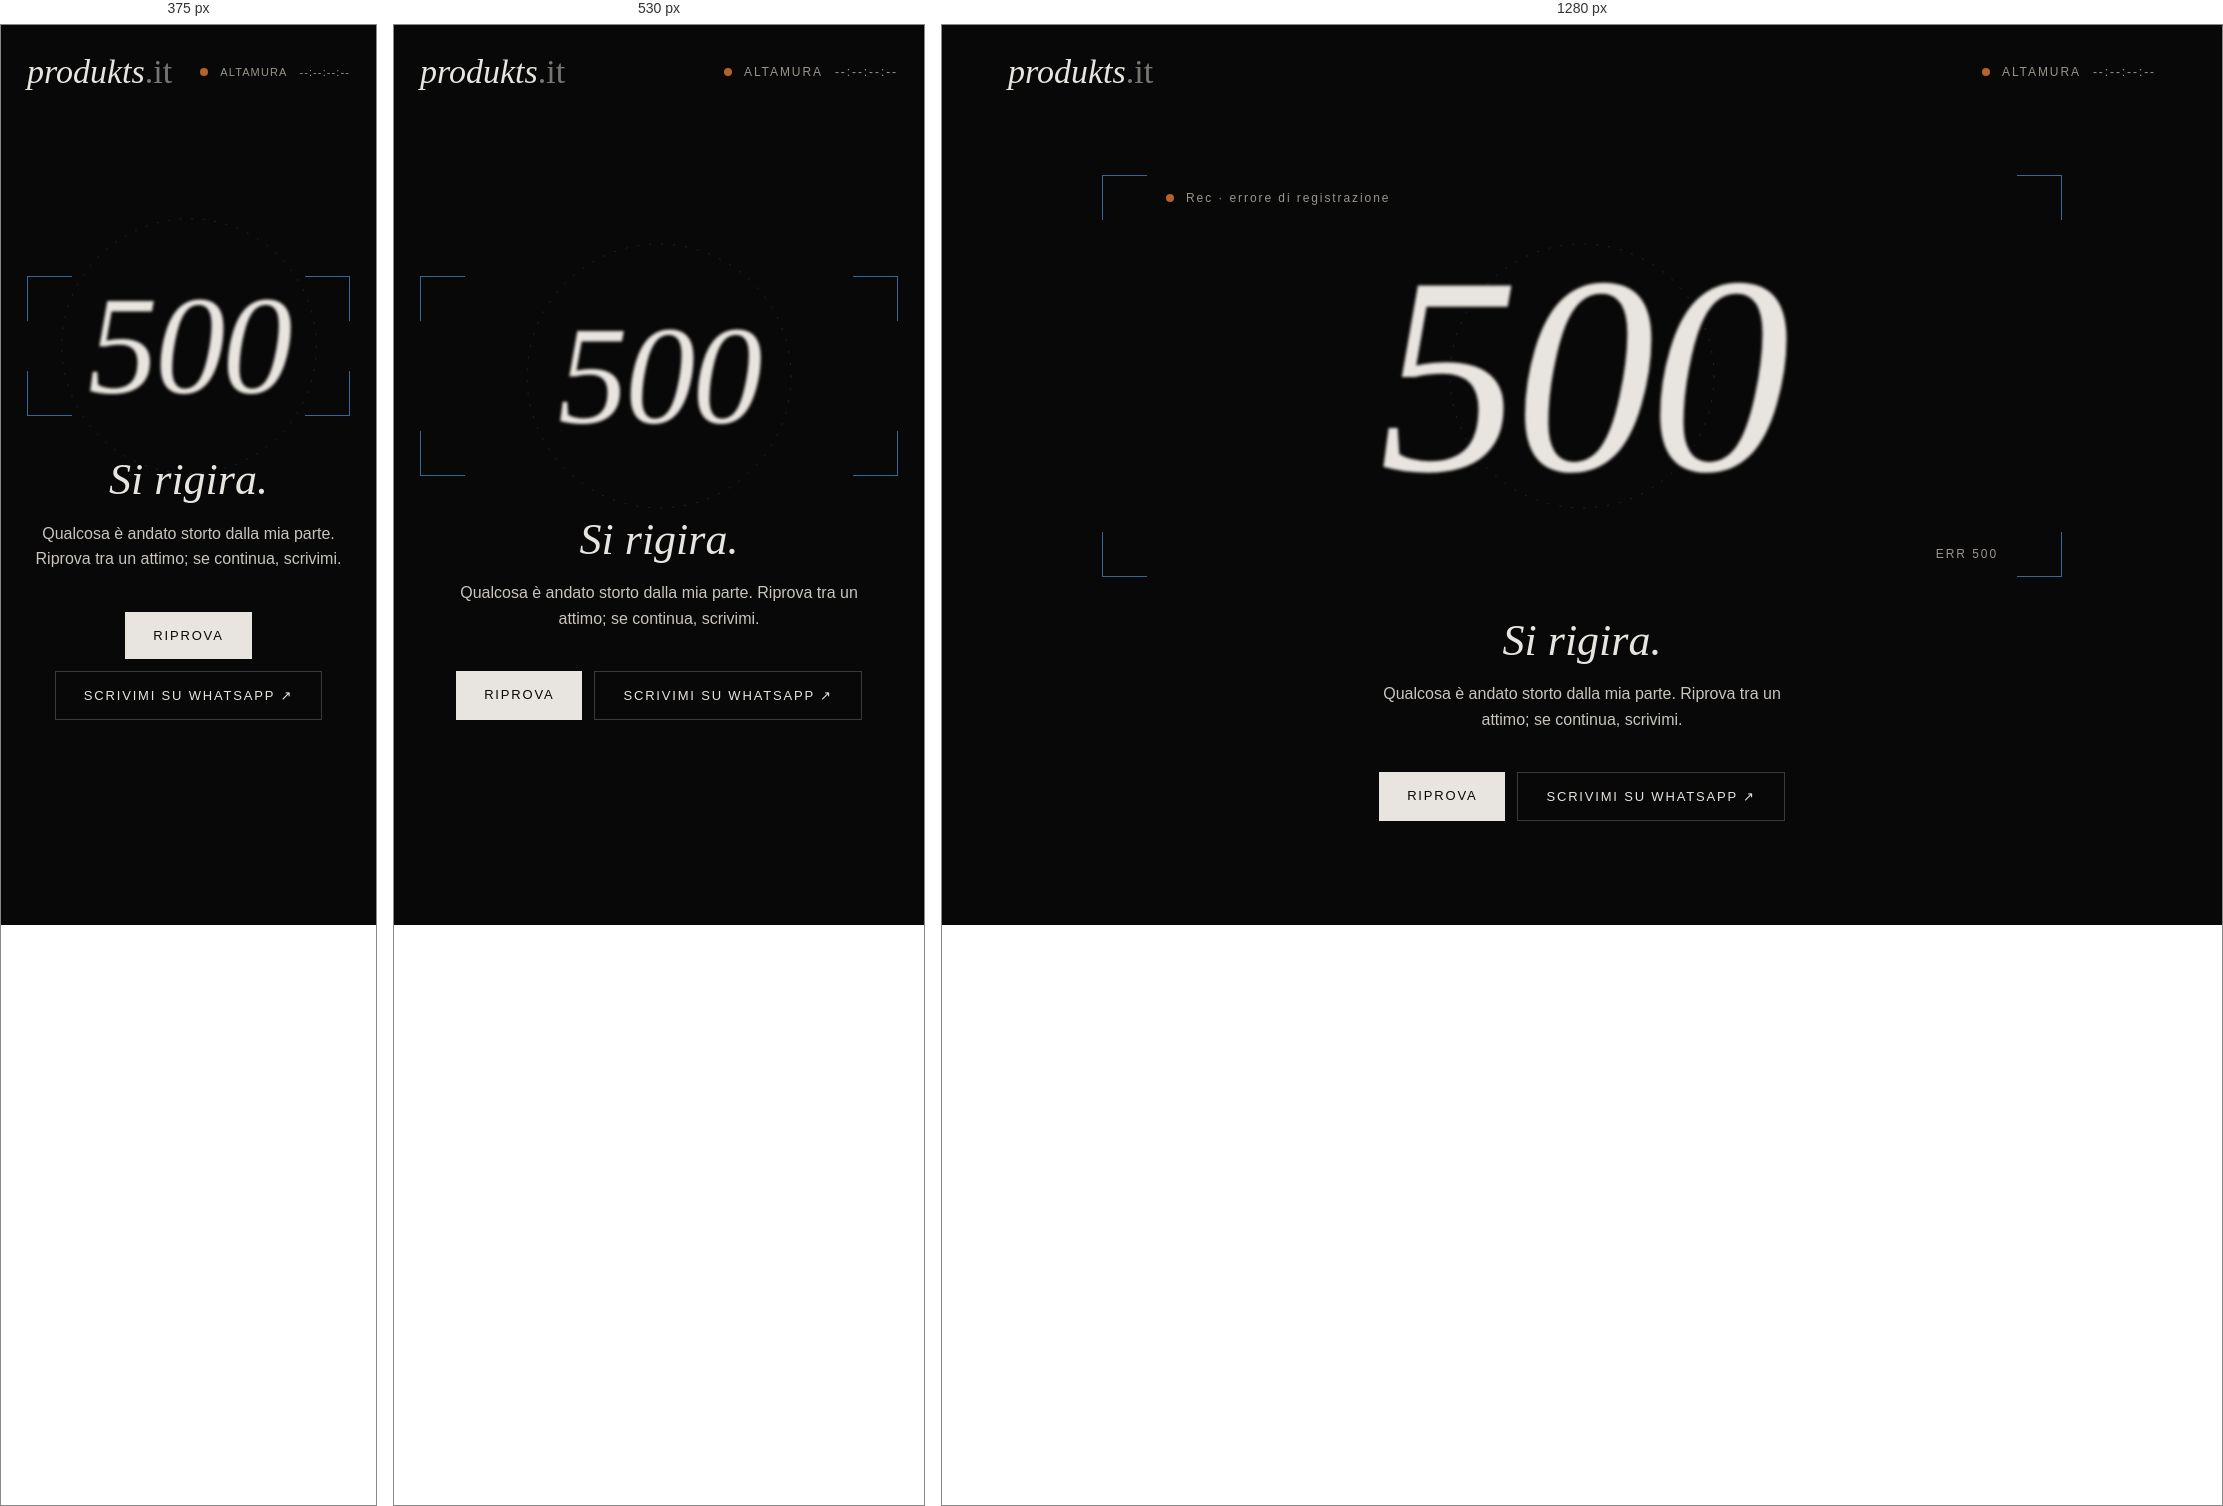
Rendered at 375 px, 530 px and 1280 px, left to right.

<!-- file: 500.html -->
<!doctype html>
<html lang="it">
<head>
<meta charset="utf-8">
<meta name="viewport" content="width=device-width, initial-scale=1, viewport-fit=cover">
<meta name="robots" content="noindex">
<meta name="theme-color" content="#080808">
<title>Errore del sito — produkts.it</title>
<link rel="icon" type="image/svg+xml" href="/favicon.svg">
<link rel="icon" type="image/png" href="/favicon.png">
<link rel="apple-touch-icon" href="/apple-touch-icon.png">
<link rel="preconnect" href="https://fonts.googleapis.com">
<link rel="preconnect" href="https://fonts.gstatic.com" crossorigin>
<link rel="stylesheet" href="https://fonts.googleapis.com/css2?family=Cormorant+Garamond:ital,wght@0,300;0,400;1,300;1,400&amp;family=Space+Grotesk:wght@400;500&amp;display=swap">
<style>
/* Pagina di errore 500 di produkts.it: generata da 404.html con _design/bozza/errori.py, non modificarla a mano */
html,body{overflow-x:clip;max-width:100%}
html{scrollbar-gutter:stable both-edges}
/* Barra di scorrimento: sottile e scura, arancio al passaggio (Chrome, Edge, Safari); Firefox usa i suoi colori */
::-webkit-scrollbar{width:10px;height:10px}
::-webkit-scrollbar-track{background:#080808}
::-webkit-scrollbar-thumb{background:#2E2E2E;border-radius:10px;border:3px solid #080808}
::-webkit-scrollbar-thumb:hover{background:#B46428}
::-webkit-scrollbar-thumb:active{background:#D98A4E}
::-webkit-scrollbar-corner{background:#080808}
@supports (-moz-appearance:none){html{scrollbar-width:thin;scrollbar-color:#3A3A3A #080808}}
body{margin:0;background:#080808}
@media (max-width:640px){[style*="px 56px"],[style*="padding: 0 56px"]{padding-left:16px!important;padding-right:16px!important}}
a{color:#E8E4DF;text-decoration:none}a:hover{color:#D98A4E}
a:focus-visible{outline:1px solid #D98A4E;outline-offset:4px}
::selection{color:#B46428;background:transparent}
[style*="#B46428"]::selection{color:#336699;background:transparent}
@keyframes fade{from{opacity:0;transform:translateY(18px)}to{opacity:1;transform:none}}
@keyframes pull{0%{filter:blur(22px);opacity:0;transform:scale(1.06)}55%{filter:blur(0);opacity:1;transform:scale(1)}72%{filter:blur(4px)}100%{filter:blur(1.6px)}}
@keyframes hunt{0%,100%{transform:scale(1)}50%{transform:scale(.94)}}
@keyframes blink{0%,49%{opacity:1}50%,100%{opacity:.2}}
@keyframes ring{from{transform:rotate(0)}to{transform:rotate(360deg)}}
.blurry{animation:pull 2.6s cubic-bezier(.3,.6,.2,1) .2s both;transition:filter .6s ease}
.stage:hover .blurry{filter:blur(0)!important}
.hunt{animation:hunt 3.2s ease-in-out infinite}
.af{animation:blink 1s steps(1) infinite}
.ring{animation:ring 24s linear infinite;transform-origin:50% 50%}
.fade{animation:fade 1s ease 1.6s both}
.btn{transition:background .3s,color .3s}
.btn:hover{background:#B46428!important;color:#080808!important}
@media (max-width:640px){.stage .meta{display:none!important}}
.pk-clock{display:flex;align-items:center;gap:12px;font-size:12px;letter-spacing:.16em;text-transform:uppercase;color:#9A948C;font-variant-numeric:tabular-nums;white-space:nowrap}
.pk-clock i{width:8px;height:8px;border-radius:50%;background:#B46428;animation:blink 1.2s steps(1) infinite}
@media (max-width:420px){.pk-clock{font-size:11px;letter-spacing:.1em}}
@media (prefers-reduced-motion: reduce){*{animation:none!important;transition:none!important}.blurry{filter:blur(1.6px)}}
</style>
</head>
<body>
<div style="background: #080808; color: #E8E4DF; font-family: 'Space Grotesk', sans-serif; min-height: 100vh; display: flex; flex-direction: column">
<header style="max-width: 1440px; width: 100%; margin: 0 auto; padding: 28px 56px; box-sizing: border-box; display: flex; flex-wrap: wrap; align-items: center; justify-content: space-between; gap: 12px 24px">
<a href="/" style="font-family: 'Cormorant Garamond', serif; font-style: italic; font-weight: 300; font-size: 34px">produkts<span style="font-style: normal; opacity: 0.5">.it</span></a>
<div class="pk-clock" title="Ora locale ad Altamura"><i aria-hidden="true"></i><span>Altamura</span><span class="t" id="tc" aria-label="Ora locale ad Altamura">--:--:--:--</span></div>
</header>
<main class="stage" style="flex: 1; width: 100%; max-width: 1440px; margin: 0 auto; padding: 24px 56px 72px; box-sizing: border-box; display: flex; flex-direction: column; align-items: center; justify-content: center; gap: 40px; text-align: center">
<div style="position: relative; width: 100%; max-width: 960px; aspect-ratio: 2.39 / 1; display: flex; align-items: center; justify-content: center">
<div class="hunt" aria-hidden="true" style="position: absolute; inset: 0">
<span style="position: absolute; top: 0; left: 0; width: 44px; height: 44px; border-top: 1px solid #336699; border-left: 1px solid #336699"></span>
<span style="position: absolute; top: 0; right: 0; width: 44px; height: 44px; border-top: 1px solid #336699; border-right: 1px solid #336699"></span>
<span style="position: absolute; bottom: 0; left: 0; width: 44px; height: 44px; border-bottom: 1px solid #336699; border-left: 1px solid #336699"></span>
<span style="position: absolute; bottom: 0; right: 0; width: 44px; height: 44px; border-bottom: 1px solid #336699; border-right: 1px solid #336699"></span>
</div>
<svg class="ring" aria-hidden="true" width="280" height="280" viewBox="0 0 280 280" fill="none" style="position: absolute; opacity: 0.35; max-width: 72vw; height: auto"><circle cx="140" cy="140" r="132" stroke="#336699" stroke-width="1" stroke-dasharray="2 10"></circle></svg>
<span class="meta" style="position: absolute; top: 16px; left: 64px; font-size: 12px; letter-spacing: 0.16em; color: #9A948C; display: flex; align-items: center; gap: 12px"><span class="af" aria-hidden="true" style="width: 8px; height: 8px; border-radius: 50%; background: #B46428"></span>Rec · errore di registrazione</span>
<span class="meta" style="position: absolute; bottom: 16px; right: 64px; font-size: 12px; letter-spacing: 0.16em; color: #9A948C">ERR 500</span>
<h1 class="blurry" style="margin: 0; font-family: 'Cormorant Garamond', serif; font-style: italic; font-weight: 300; font-size: clamp(140px, 22vw, 320px); line-height: 1; letter-spacing: -0.02em">500</h1>
</div>
<div class="fade" style="display: flex; flex-direction: column; align-items: center; gap: 16px">
<p style="margin: 0; font-family: 'Cormorant Garamond', serif; font-style: italic; font-weight: 300; font-size: 44px; line-height: 1.1">Si rigira.</p>
<p style="margin: 0; font-size: 16px; line-height: 1.6; color: #C9C4BD; max-width: 420px">Qualcosa è andato storto dalla mia parte. Riprova tra un attimo; se continua, scrivimi.</p>
</div>
<div class="fade" style="display: flex; flex-wrap: wrap; justify-content: center; gap: 12px">
<a href="" class="btn" style="padding: 16px 28px; background: #E8E4DF; color: #080808; font-size: 13px; letter-spacing: 0.14em; text-transform: uppercase" onclick="location.reload();return false">Riprova</a>
<a href="https://wa.me/393711444875" target="_blank" rel="noopener" style="padding: 16px 28px; border: 1px solid #3A3A3A; font-size: 13px; letter-spacing: 0.14em; text-transform: uppercase">Scrivimi su WhatsApp <span aria-hidden="true">↗</span></a>
</div>
</main>
</div>
<script>
function pkCursor(){
  var d=document,w=window;
  if(!w.matchMedia||!w.matchMedia('(hover: hover) and (pointer: fine)').matches)return null;
  if(!w.PointerEvent||d.getElementById('pk-cursor'))return null;
  var still=w.matchMedia('(prefers-reduced-motion: reduce)').matches;
  var st=d.createElement('style');st.id='pk-cursor-css';
  st.textContent='#pk-cursor{position:fixed;left:0;top:0;width:28px;height:28px;border:1px solid rgba(232,228,223,.75);border-radius:50%;pointer-events:none;z-index:2147483647;opacity:0;transition:opacity .3s ease,border-color .3s,background-color .3s;will-change:transform,width,height;box-sizing:border-box}'
   +'#pk-cursor.lock{border-color:#D98A4E;background-color:rgba(217,138,78,.06)}#pk-cursor.lens{border-color:rgba(232,228,223,.35)}'
   +'@media (hover:none),(pointer:coarse){#pk-cursor{display:none!important}}';
  d.head.appendChild(st);
  var c=d.createElement('div');c.id='pk-cursor';c.setAttribute('aria-hidden','true');d.body.appendChild(c);
var org=d.createElement('div');org.setAttribute('aria-hidden','true');org.style.cssText='position:fixed;left:0;top:0;width:0;height:0;pointer-events:none;visibility:hidden';d.body.appendChild(org);
  var SEL='a,button,select,input,textarea,label,summary,[role="button"]',BSEL='h1,h2,h3,.kicker,.kw,[data-blur],span[style*="text-transform: uppercase"],span[style*="text-transform:uppercase"]';
  var PAD=7,EXT=8,MIN=46,EASE='cubic-bezier(.2,.7,.2,1)';
  var mx=-100,my=-100,x=-100,y=-100,W=28,H=28,R=14,lock=null,mode='',raf,visible=false;
  var blurred=null,blurAnim=null,muted=null;
  var k=still?1:0.16,ks=still?1:0.2;
  function blurOn(el){
    if(blurAnim){blurAnim.cancel();}
    blurAnim=el.animate([{filter:'blur(0px)',opacity:1},{filter:'blur(2.4px)',opacity:.85}],{duration:220,easing:EASE,fill:'forwards'});
  }
  function blurOff(el,instant){
    if(!el)return;
    var a=blurAnim;blurAnim=null;
    if(instant){if(a)a.cancel();return;}
    var cur=a?getComputedStyle(el).filter:'blur(2.4px)';
    var out=el.animate([{filter:cur==='none'?'blur(0px)':cur,opacity:getComputedStyle(el).opacity},{filter:'blur(0px)',opacity:1}],{duration:260,easing:EASE});
    if(a)a.cancel();
    out.onfinish=function(){out.cancel()};
  }
  function setBlur(el,instant){
    if(el===blurred)return;
    if(blurred)blurOff(blurred,instant);
    blurred=el;
    if(el)blurOn(el);
  }
  function hide(){visible=false;c.style.opacity='0';lock=null;setBlur(null,true);}
  function radiusOf(el,h){var r=parseFloat(getComputedStyle(el).borderTopLeftRadius)||0;return Math.min(r+PAD,h/2)}
  function move(e){
    if(e.pointerType!=='mouse'){hide();return;}
    mx=e.clientX;my=e.clientY;
    if(!visible){visible=true;x=mx;y=my;c.style.opacity='1';}
    var t=e.target&&e.target.closest?e.target.closest(SEL):null;
    var bl=!t&&e.target&&e.target.closest?e.target.closest(BSEL):null;
    if(muted&&bl!==muted)muted=null;
    if(bl&&bl===muted)bl=null;
    lock=t;setBlur(still?null:bl);
    var m=t?'lock':bl?'lens':'';
    if(m!==mode){mode=m;c.className=m;}
  }
  function down(e){
    if(e.pointerType!=='mouse'){hide();return;}
    if(blurred){muted=blurred;setBlur(null,false);if(mode==='lens'){mode='';c.className='';}}
  }
  function loop(){
    var tx,ty,tw,th,tr;
    if(lock&&lock.isConnected){
      /* Il cerchio avvolge l'elemento con almeno PAD di margine su ogni lato e non entra mai dentro:
dal lato dove sta il mouse il margine cresce un po' (fino a PAD+EXT), così la forma segue il mouse */
var r=lock.getBoundingClientRect(),cxe=r.left+r.width/2,cye=r.top+r.height/2;
var fx=Math.max(-1,Math.min(1,(mx-cxe)/(r.width/2+PAD))),fy=Math.max(-1,Math.min(1,(my-cye)/(r.height/2+PAD)));
var L=r.left-PAD-Math.max(0,-fx)*EXT,Rt=r.right+PAD+Math.max(0,fx)*EXT,T=r.top-PAD-Math.max(0,-fy)*EXT*.6,B=r.bottom+PAD+Math.max(0,fy)*EXT*.6;
tw=Rt-L;th=B-T;
if(tw<MIN){L-=(MIN-tw)/2;tw=MIN}
if(th<MIN){T-=(MIN-th)/2;th=MIN}
tr=(tw===MIN&&th===MIN)?MIN/2:radiusOf(lock,th);
tx=L+tw/2;ty=T+th/2;
    }else{tx=mx;ty=my;var s=mode==='lens'?72:28;tw=th=s;tr=s/2;}
    x+=(tx-x)*k;y+=(ty-y)*k;W+=(tw-W)*ks;H+=(th-H)*ks;R+=(tr-R)*ks;
    c.style.width=W.toFixed(1)+'px';c.style.height=H.toFixed(1)+'px';c.style.borderRadius=R.toFixed(1)+'px';
    /* Origine reale degli elementi fixed: con scrollbar-gutter su entrambi i lati non coincide con quella del mouse */
var o=org.getBoundingClientRect();
c.style.transform='translate3d('+(x-W/2-o.left).toFixed(2)+'px,'+(y-H/2-o.top).toFixed(2)+'px,0)';
    raf=requestAnimationFrame(loop);
  }
  d.addEventListener('pointermove',move,{passive:true});
  d.addEventListener('pointerdown',down,{passive:true});
  d.addEventListener('touchstart',hide,{passive:true});
  d.documentElement.addEventListener('mouseleave',hide);
  w.addEventListener('blur',hide);
  raf=requestAnimationFrame(loop);
  return function(){cancelAnimationFrame(raf);d.removeEventListener('pointermove',move);d.removeEventListener('pointerdown',down);d.removeEventListener('touchstart',hide);d.documentElement.removeEventListener('mouseleave',hide);w.removeEventListener('blur',hide);setBlur(null,true);c.remove();org.remove();st.remove();};
}
pkCursor();
(function(){
  // Timecode = ora locale di Altamura (Europe/Rome), frame a 24 fps
  var el=document.getElementById('tc'); if(!el) return;
  var still = window.matchMedia && window.matchMedia('(prefers-reduced-motion: reduce)').matches;
  var fmt;
  try { fmt=new Intl.DateTimeFormat('it-IT',{timeZone:'Europe/Rome',hour:'2-digit',minute:'2-digit',second:'2-digit',hourCycle:'h23'}); } catch(e) { fmt=null; }
  function p(n){return (n<10?'0':'')+n}
  function tick(){
    var now=new Date(), h, m, s;
    if (fmt && fmt.formatToParts) {
      var parts=fmt.formatToParts(now);
      for (var i=0;i<parts.length;i++){ var t=parts[i]; if(t.type==='hour')h=t.value; else if(t.type==='minute')m=t.value; else if(t.type==='second')s=t.value; }
    } else { h=p(now.getHours()); m=p(now.getMinutes()); s=p(now.getSeconds()); }
    var f = still ? '00' : p(Math.floor(now.getMilliseconds()/(1000/24)));
    el.textContent=h+':'+m+':'+s+':'+f;
  }
  tick();
  setInterval(tick, still ? 1000 : 1000/24);
})();
</script>
</body>
</html>